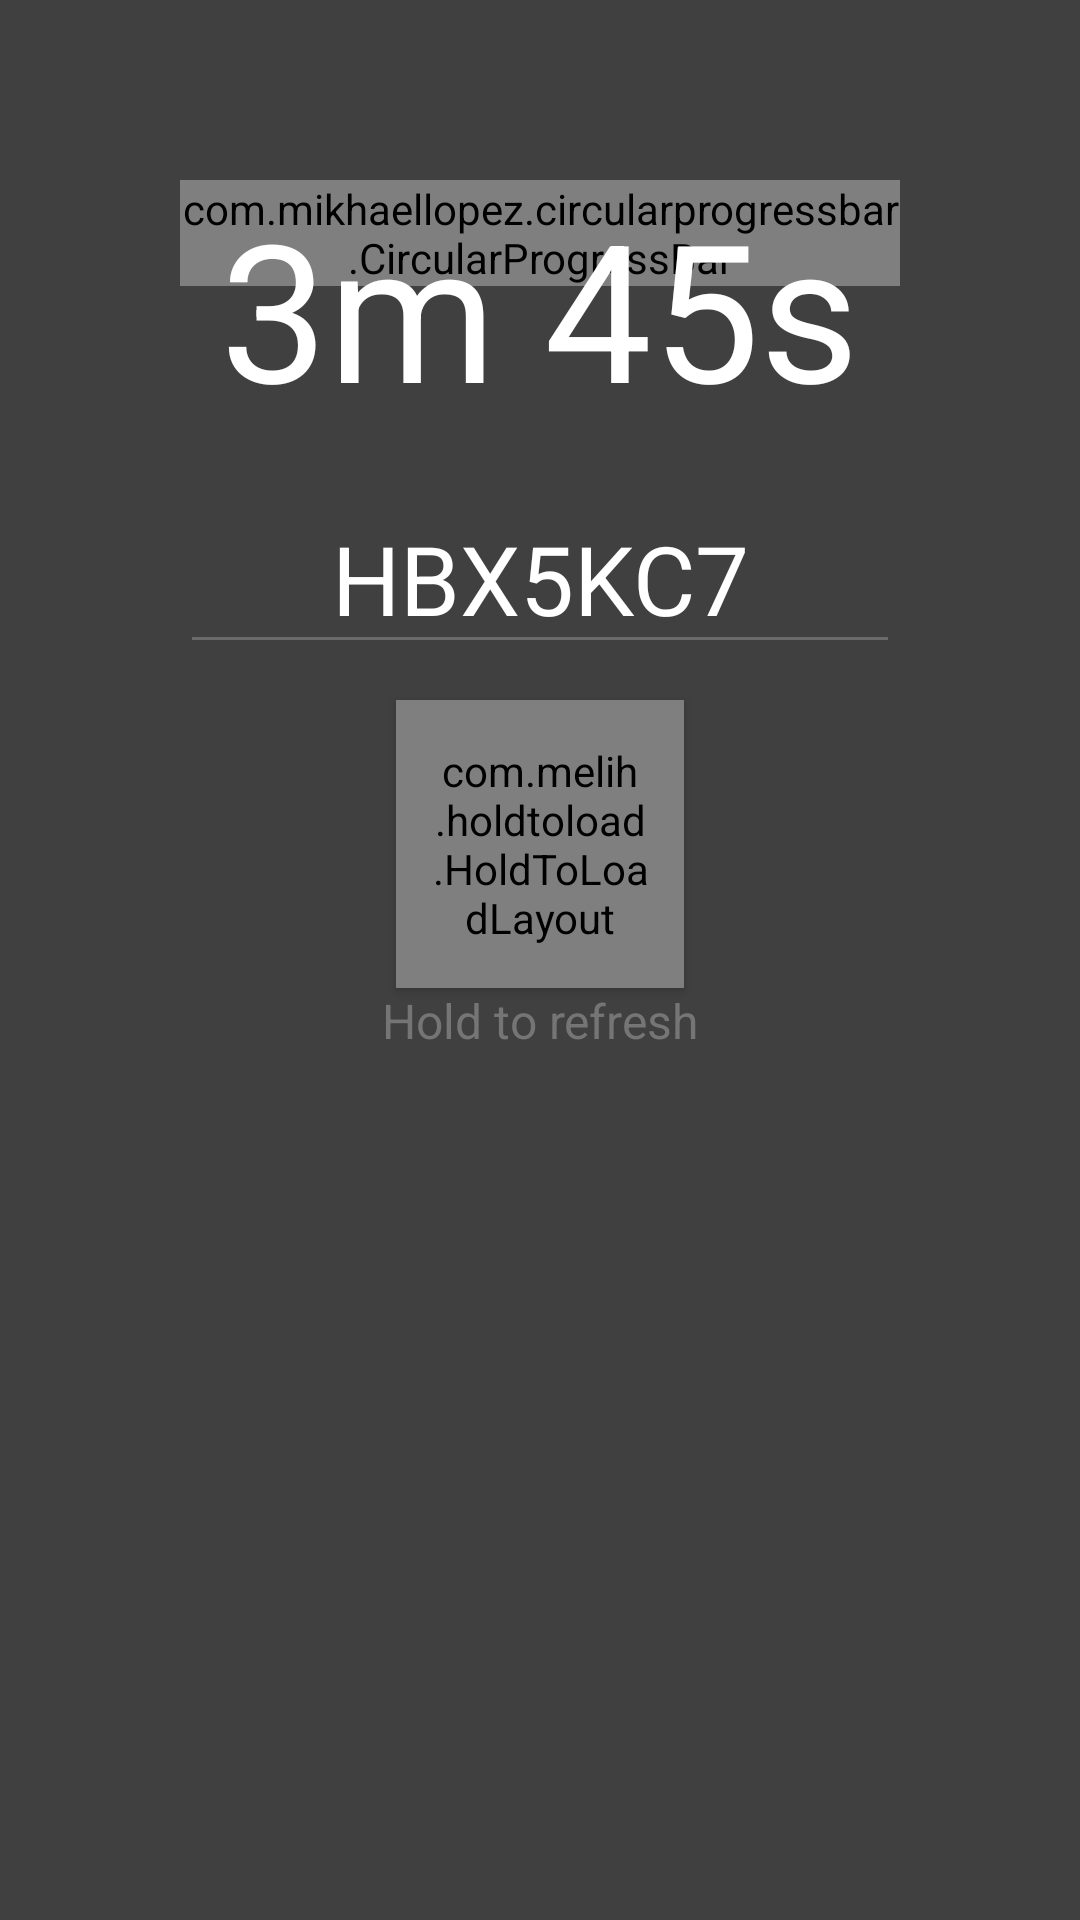

Here is an Android app screen rendered from its layout file. Give the layout XML and the strings, colors and styles it references.
<!-- AndroidManifest.xml: application theme AppTheme -->
<!-- res/layout/content_code.xml -->
<?xml version="1.0" encoding="utf-8"?>
<LinearLayout
        xmlns:android="http://schemas.android.com/apk/res/android"
        xmlns:app="http://schemas.android.com/apk/res-auto"
        android:orientation="vertical"
        android:layout_width="match_parent"
        android:layout_height="match_parent"
        android:background="@color/gray_background">
    <FrameLayout
            android:layout_width="wrap_content"
            android:layout_height="wrap_content"
            android:paddingLeft="@dimen/button_width_margin"
            android:paddingTop="@dimen/button_width_margin"
            android:paddingRight="@dimen/button_width_margin">
        <com.mikhaellopez.circularprogressbar.CircularProgressBar
                android:layout_width="wrap_content"
                android:layout_height="wrap_content"
                app:cpb_progressbar_color="@color/blue_accent"
                app:cpb_progressbar_width="3dp"
                app:cpb_background_progressbar_width="2dp"
                app:cpb_background_progressbar_color="@color/white"
                app:cpb_progress="45" android:id="@+id/progress_bar"/>
        <TextView
                android:layout_width="wrap_content"
                android:textSize="64sp"
                android:layout_gravity="center"
                android:layout_height="wrap_content" android:text="3m 45s" android:id="@+id/time"/>
    </FrameLayout>
    <EditText android:layout_marginTop="16dp"
              android:textSize="32sp"
              android:textColorHint="@color/placeholder_text"
              android:hint="Code"
              android:textColor="@color/white"
              android:text="HBX5KC7"
              android:textAllCaps="false"
              android:gravity="center_horizontal"
              android:layout_width="match_parent"
              android:focusableInTouchMode="false"
              android:focusable="false"
              android:layout_height="wrap_content"
              android:layout_marginLeft="@dimen/button_width_margin"
              android:layout_marginRight="@dimen/button_width_margin" android:layout_marginBottom="12dp"
              android:id="@+id/code"/>

    <com.melih.holdtoload.HoldToLoadLayout
            android:id="@+id/hold" android:elevation="2dp"
            android:layout_width="96dp" android:layout_gravity="center"
            app:hold_strokeColor="@color/blue_accent"
            app:hold_strokeWidth="10dp"
            app:hold_duration="2000"
            android:layout_height="96dp" android:padding="12dp">

        <ImageView
                android:layout_width="wrap_content"
                android:layout_height="wrap_content" android:padding="16dp" android:layout_margin="12dp"
                android:background="@drawable/circle_gray_item"
                android:src="@drawable/dice" />
    </com.melih.holdtoload.HoldToLoadLayout>
    <TextView android:layout_width="wrap_content"
              android:layout_height="wrap_content"
              android:text="Hold to refresh"
              android:layout_gravity="center"
              android:textSize="16sp"
              android:textColor="@color/placeholder_text"/>
</LinearLayout>
<!-- resources referenced by this layout -->
<resources>
  <color name="blue_accent">#316ea9</color>
  <color name="gray_background">#404040</color>
  <color name="placeholder_text">#757575</color>
  <color name="white">#ffffff</color>
  <dimen name="button_width_margin">60dp</dimen>
  <!-- drawable circle_gray_item (drawable) -->
  <shape xmlns:android="http://schemas.android.com/apk/res/android"
         android:shape="oval">
      <solid
              android:color="@color/gray_item"/>
  </shape>
  <!-- drawable dice: png bitmap (drawable, 2183 bytes) -->
  <style name="AppTheme" parent="Theme.AppCompat.Light.DarkActionBar">
          
          <item name="colorPrimary">@color/colorPrimary</item>
          <item name="colorPrimaryDark">@color/colorPrimaryDark</item>
          <item name="colorAccent">@color/colorAccent</item>
          <item name="android:listDivider">@color/separator</item>
          <item name="android:textColorSecondary">#6B6B6B</item>
          <item name="android:textColor">#FFFFFF</item>
          <item name="android:textColorHint">#6B6B6B</item>
          <item name="fontPath">fonts/ProductSans.ttf</item>
          <item name="windowActionBar">false</item>
          <item name="windowNoTitle">true</item>
      </style>
  <color name="gray_item">#2E2E2E</color>
  <color name="colorPrimary">#2E2E2E</color>
  <color name="colorPrimaryDark">#252525</color>
  <color name="colorAccent">#316ea9</color>
  <color name="separator">#797979</color>
</resources>
